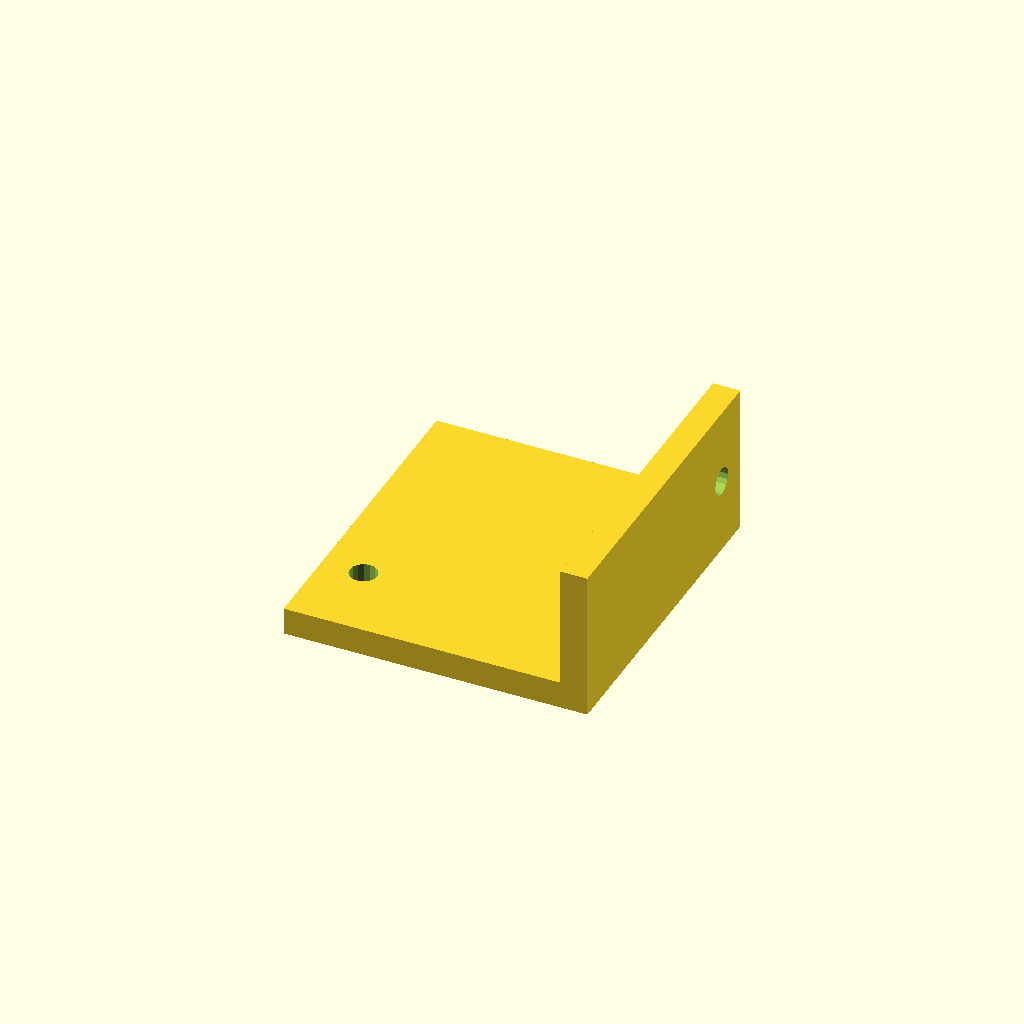
Cell 1: the model at its default parameters.
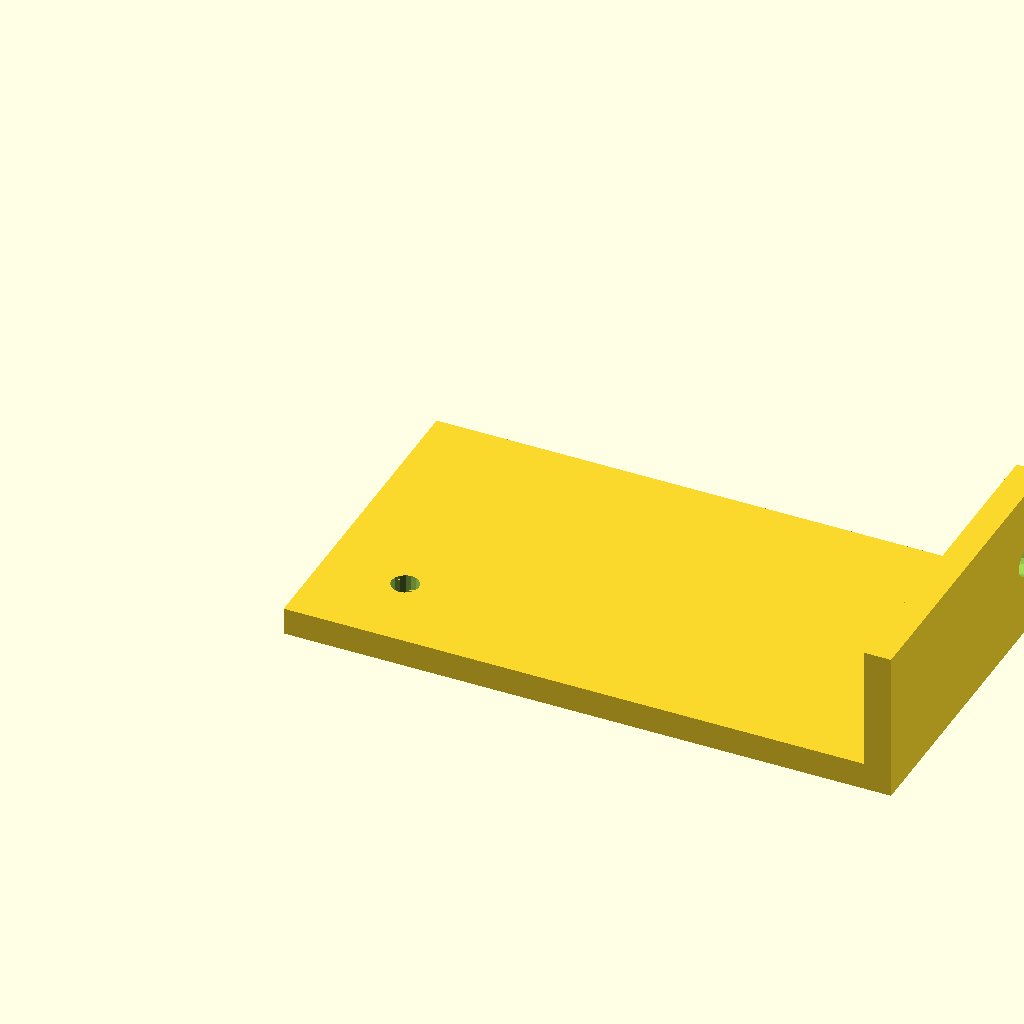
Cell 2: the same model with width = 222.1792686599073.
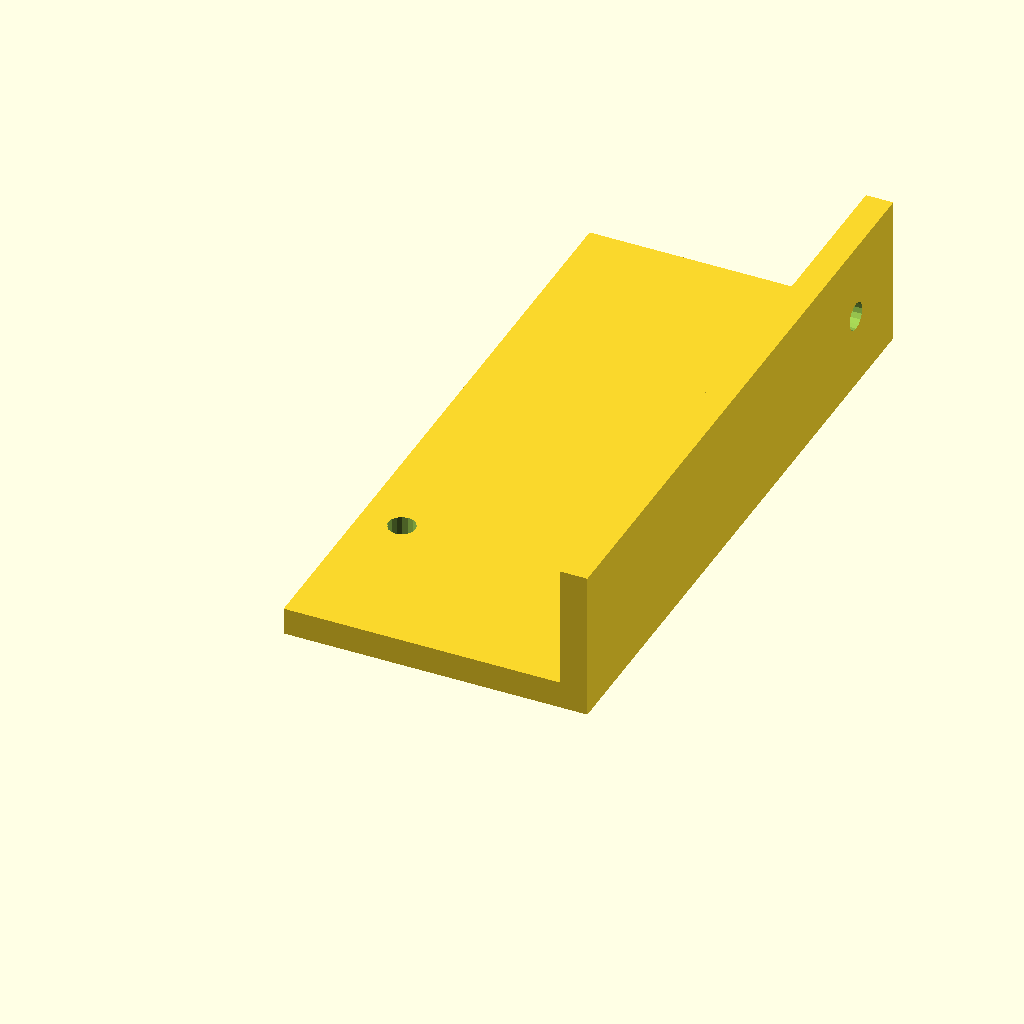
Cell 3: depth = 239.99921000260036 (everything else at default).
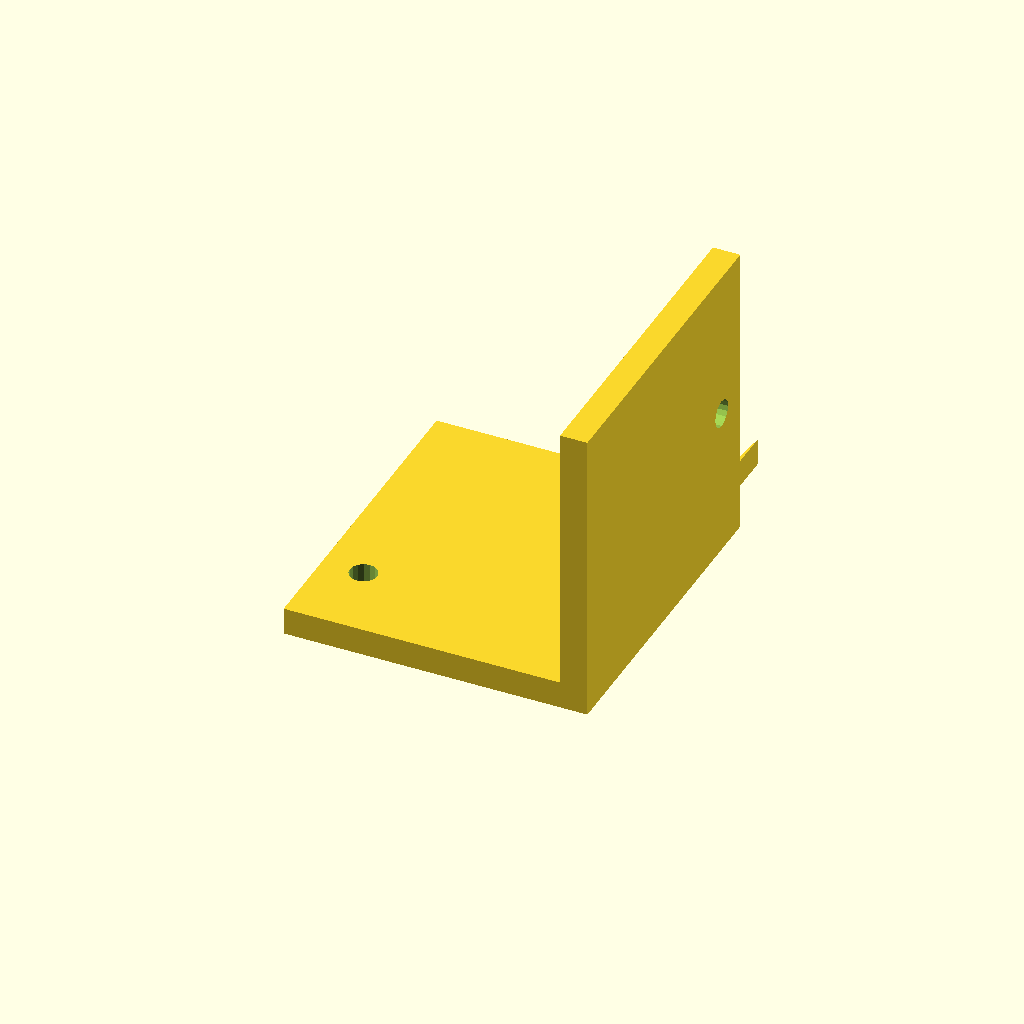
Cell 4: height = 109.97963798369163 (everything else at default).
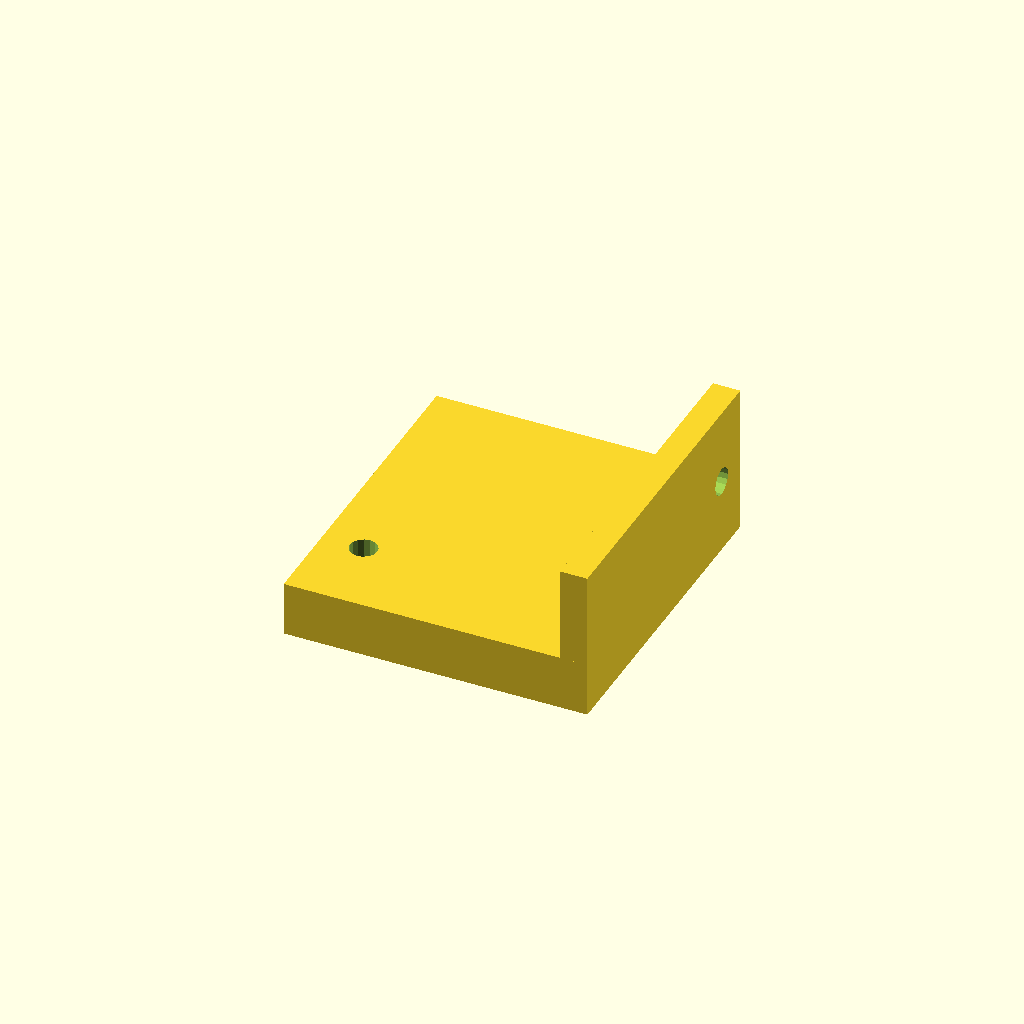
Cell 5: base_thickness = 19.999934166883367 (everything else at default).
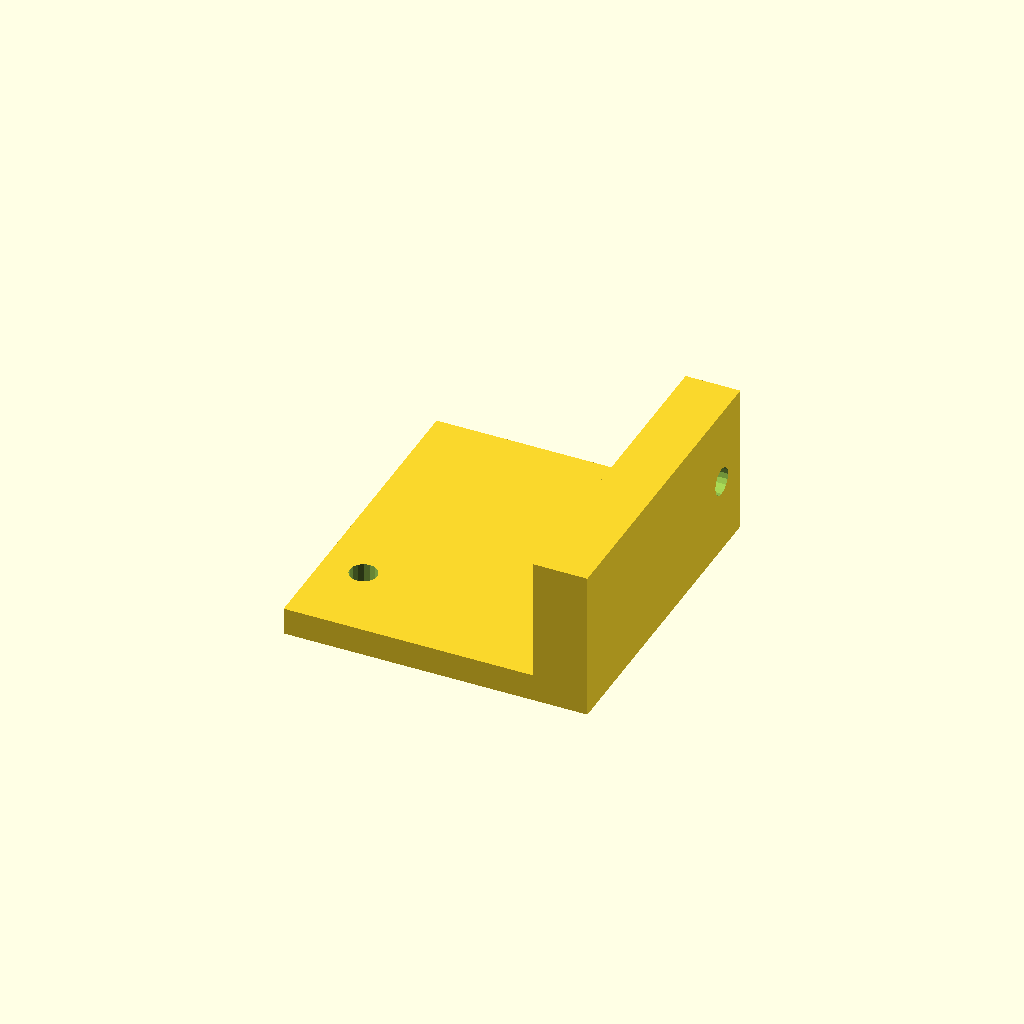
Cell 6 — wall_thickness set to 19.999934166883367, the other parameters unchanged.
All cells are drawn from one camera (rotation 55°, 0°, 25°, orthographic, colour scheme Cornfield), so only the parameter changes between them.
The OpenSCAD source (docs/repair/issue-16/regressions/random_103_y_motor_holder/artifacts/709abcf90618/attempt-02/uniform-scaled/model.scad):
/* doodle-meta {"version":1,"parameters":{"width":{"label":"Overall width","description":"Changes the overall width of the bracket along the X-axis","unit":"mm","feature":"body_width"},"depth":{"label":"Overall depth","description":"Changes the overall depth of the bracket along the Y-axis","unit":"mm","feature":"body_depth"},"height":{"label":"Overall height","description":"Changes the overall height of the bracket along the Z-axis","unit":"mm","feature":"body_height"},"base_thickness":{"label":"Base thickness","description":"Changes the thickness of the horizontal base plate","unit":"mm","feature":"base_thickness"},"wall_thickness":{"label":"Wall thickness","description":"Changes the thickness of the vertical back wall","unit":"mm","feature":"wall_thickness"},"rib_thickness":{"label":"Rib thickness","description":"Changes the thickness of the angled support rib","unit":"mm","feature":"rib_thickness"},"hole_diameter":{"label":"Hole diameter","description":"Changes the diameter of the mounting holes","unit":"mm","feature":"holes"}},"features":{"body_width":{"kind":"dimension","axis":"x","label":"Overall width"},"body_depth":{"kind":"dimension","axis":"y","label":"Overall depth"},"body_height":{"kind":"dimension","axis":"z","label":"Overall height"},"base_thickness":{"kind":"region","label":"Base plate","min":[0,0,0],"max":[{"parameter":"width"},{"parameter":"depth"},{"parameter":"base_thickness"}]},"wall_thickness":{"kind":"region","label":"Vertical wall","min":[{"parameter":"width","scale":0.8,"offset":0},0,0],"max":[{"parameter":"width"},{"parameter":"depth"},{"parameter":"height"}]},"rib_thickness":{"kind":"region","label":"Support rib","min":[{"parameter":"width","scale":0.5},{"parameter":"depth","scale":0.4},{"parameter":"base_thickness"}],"max":[{"parameter":"width","scale":0.8},{"parameter":"depth","scale":0.6},{"parameter":"height","scale":0.8}]},"holes":{"kind":"region","label":"Mounting holes","min":[{"parameter":"width","scale":0.1},{"parameter":"depth","scale":0.1},0],"max":[{"parameter":"width","scale":0.9},{"parameter":"depth","scale":0.9},{"parameter":"height"}]}}} */

// Overall dimensions
width = 111.08963432995365;
depth = 119.99960500130018;
height = 54.989818991845816;

// Component thicknesses
base_thickness = 9.999967083441684;
wall_thickness = 9.999967083441684;
rib_thickness = 9.999967083441684;

// Hole parameters
hole_diameter = 9.999967083441684;

// Derived positions
wall_x_start = width - wall_thickness;
rib_x_start = wall_x_start - rib_thickness;
rib_top_z = height - base_thickness;

// Hole positions (derived from view measurements)
// Top view mapping: X = u * width, Y = (1-v) * depth
// Hole 1 (Base): u=0.137, v=0.75 -> X=9.5, Y=18.7
// Hole 2 (Wall): u=0.849, v=0.122 -> X=58.9, Y=65.8
hole1_x = 0.137 * width;
hole1_y = (1 - 0.75) * depth;
hole2_x = 0.849 * width;
hole2_y = (1 - 0.122) * depth;
hole2_z = height / 2; // Centered vertically in the wall

// Epsilon for clean cuts
eps = 0.01;

module base_plate() {
    cube([width, depth, base_thickness]);
}

module vertical_wall() {
    translate([wall_x_start, 0, 0])
        cube([wall_thickness, depth, height]);
}

module support_rib() {
    // Triangular rib connecting wall to base
    // Vertices in XZ plane (extruded along Y)
    // (rib_x_start, base_thickness) -> (wall_x_start, base_thickness) -> (wall_x_start, rib_top_z)
    polygon([
        [rib_x_start, base_thickness],
        [wall_x_start, base_thickness],
        [wall_x_start, rib_top_z]
    ]);
}

module rib_extrusion() {
    linear_extrude(height = rib_thickness)
        support_rib();
}

module hole_base() {
    // Hole through base plate (axis along Z)
    translate([hole1_x, hole1_y, -eps])
        cylinder(h = base_thickness + 2*eps, d = hole_diameter, center = false);
}

module hole_wall() {
    // Hole through vertical wall (axis along X)
    // Wall is at x = wall_x_start .. width
    // Cylinder axis along X, centered at hole2_y, hole2_z
    translate([wall_x_start - eps, hole2_y, hole2_z])
        rotate([0, 90, 0])
            cylinder(h = wall_thickness + 2*eps, d = hole_diameter, center = false);
}

// Main assembly
difference() {
    union() {
        base_plate();
        vertical_wall();
        // Rib is centered in Y
        translate([0, (depth - rib_thickness)/2, 0])
            rib_extrusion();
    }
    hole_base();
    hole_wall();
}
Customizer parameters (derived from the source; name, type, default, range or options):
width: number, default 111.08963432995365
depth: number, default 119.99960500130018
height: number, default 54.989818991845816
base_thickness: number, default 9.999967083441684
wall_thickness: number, default 9.999967083441684
rib_thickness: number, default 9.999967083441684
hole_diameter: number, default 9.999967083441684
eps: number, default 0.01
